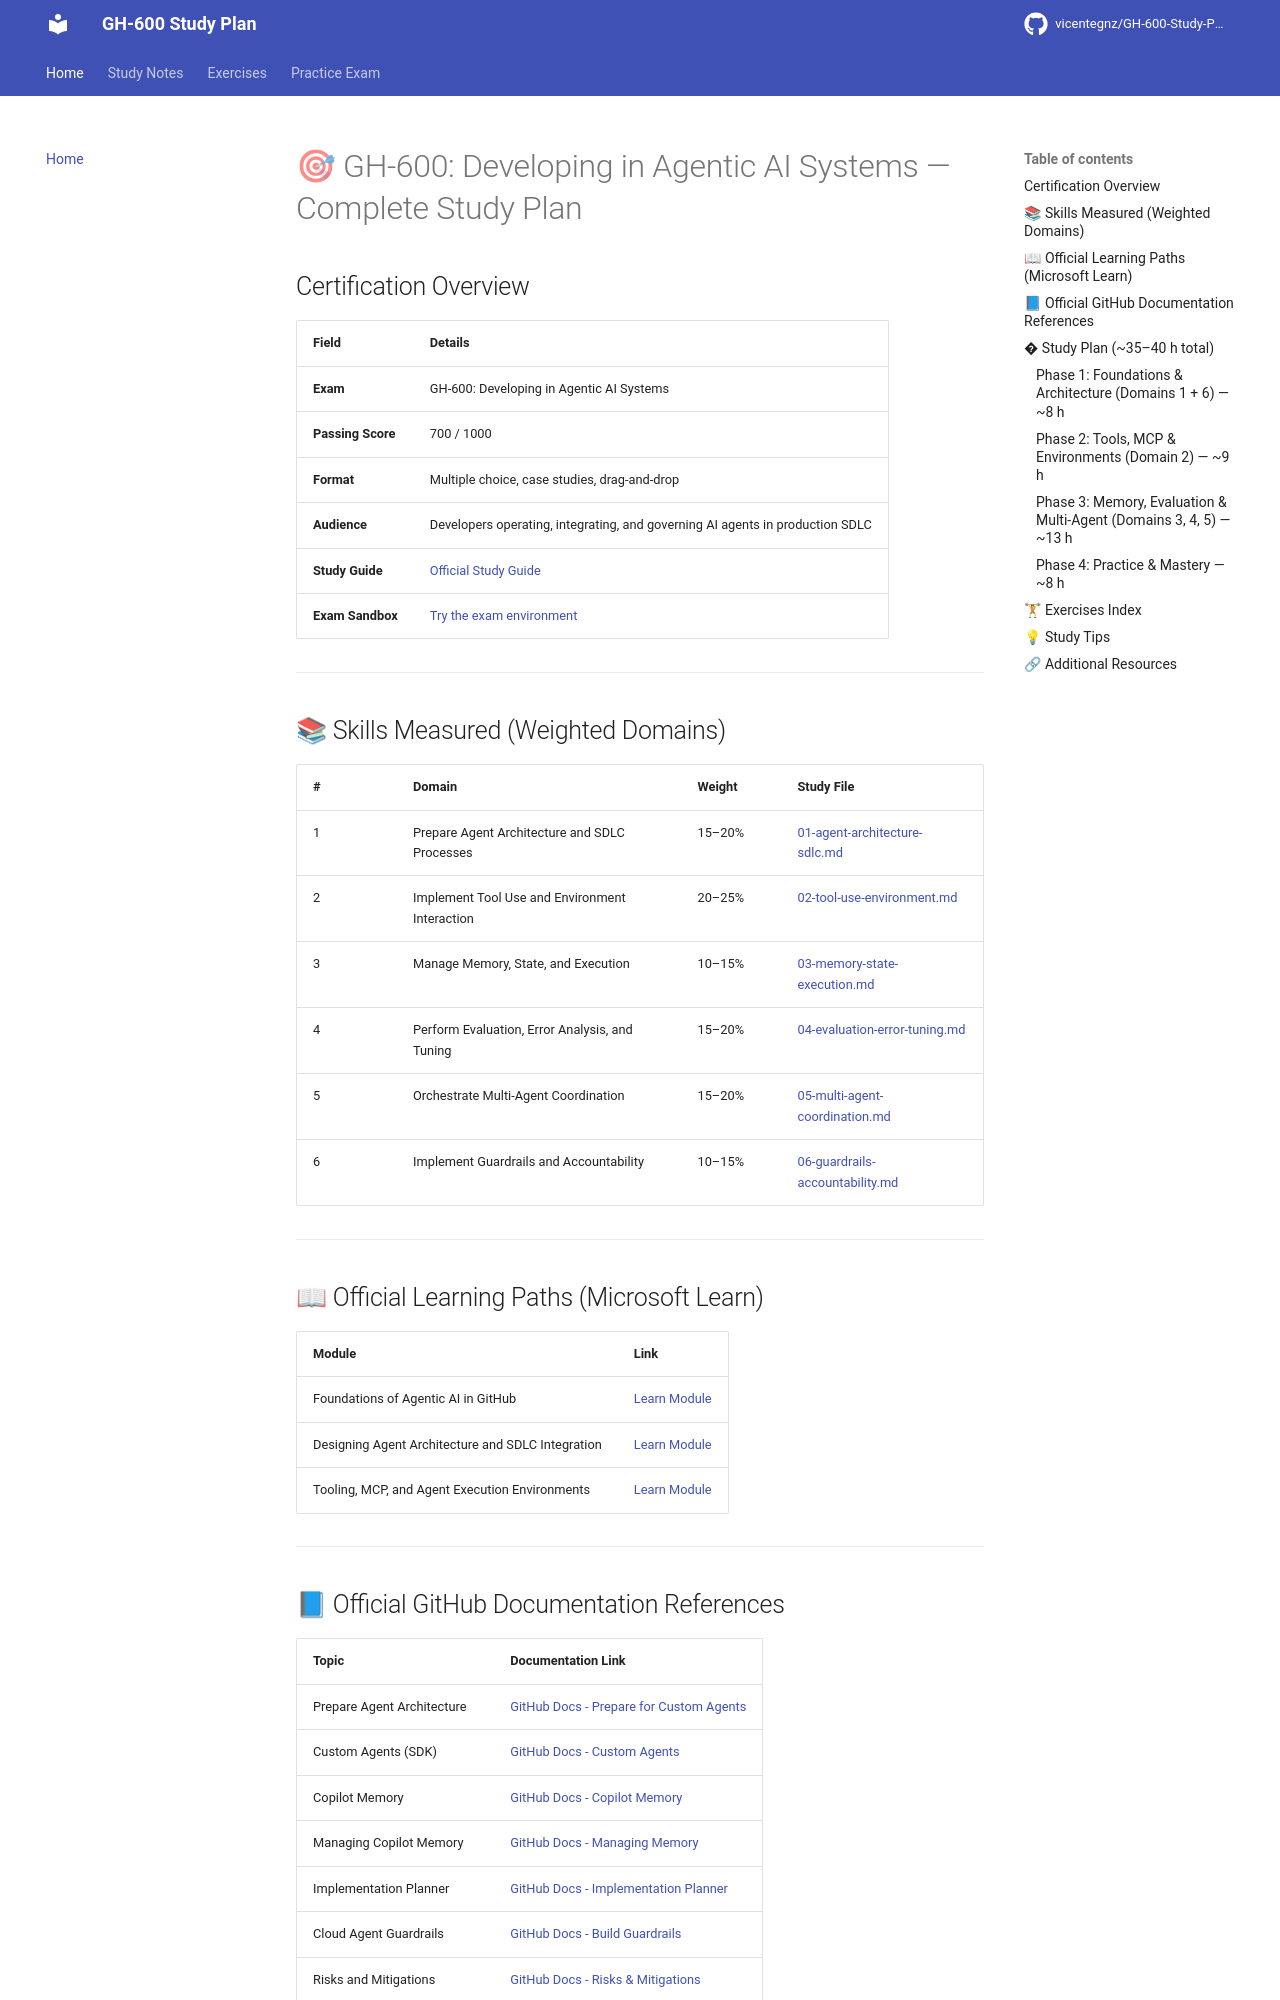

repository: vicentegnz/GH-600-Developing-in-Agentic-AI-Systems · page: index.html · generator: mkdocs

# 🎯 GH-600: Developing in Agentic AI Systems — Complete Study Plan

## Certification Overview

| Field | Details |
|-------|---------|
| **Exam** | GH-600: Developing in Agentic AI Systems |
| **Passing Score** | 700 / 1000 |
| **Format** | Multiple choice, case studies, drag-and-drop |
| **Audience** | Developers operating, integrating, and governing AI agents in production SDLC |
| **Study Guide** | [Official Study Guide](https://learn.microsoft.com/en-us/credentials/certifications/resources/study-guides/gh-600) |
| **Exam Sandbox** | [Try the exam environment](https://aka.ms/examdemo) |

---

## 📚 Skills Measured (Weighted Domains)

| # | Domain | Weight | Study File |
|---|--------|--------|------------|
| 1 | Prepare Agent Architecture and SDLC Processes | 15–20% | [01-agent-architecture-sdlc.md](./01-agent-architecture-sdlc.md) |
| 2 | Implement Tool Use and Environment Interaction | 20–25% | [02-tool-use-environment.md](./02-tool-use-environment.md) |
| 3 | Manage Memory, State, and Execution | 10–15% | [03-memory-state-execution.md](./03-memory-state-execution.md) |
| 4 | Perform Evaluation, Error Analysis, and Tuning | 15–20% | [04-evaluation-error-tuning.md](./04-evaluation-error-tuning.md) |
| 5 | Orchestrate Multi-Agent Coordination | 15–20% | [05-multi-agent-coordination.md](./05-multi-agent-coordination.md) |
| 6 | Implement Guardrails and Accountability | 10–15% | [06-guardrails-accountability.md](./06-guardrails-accountability.md) |

---

## 📖 Official Learning Paths (Microsoft Learn)

| Module | Link |
|--------|------|
| Foundations of Agentic AI in GitHub | [Learn Module](https://learn.microsoft.com/en-us/training/modules/foundations-agentic-ai/) |
| Designing Agent Architecture and SDLC Integration | [Learn Module](https://learn.microsoft.com/en-us/training/modules/design-agent-architecture-integration/) |
| Tooling, MCP, and Agent Execution Environments | [Learn Module](https://learn.microsoft.com/en-us/training/modules/agent-tooling-mcp-execution-environments/) |

---
